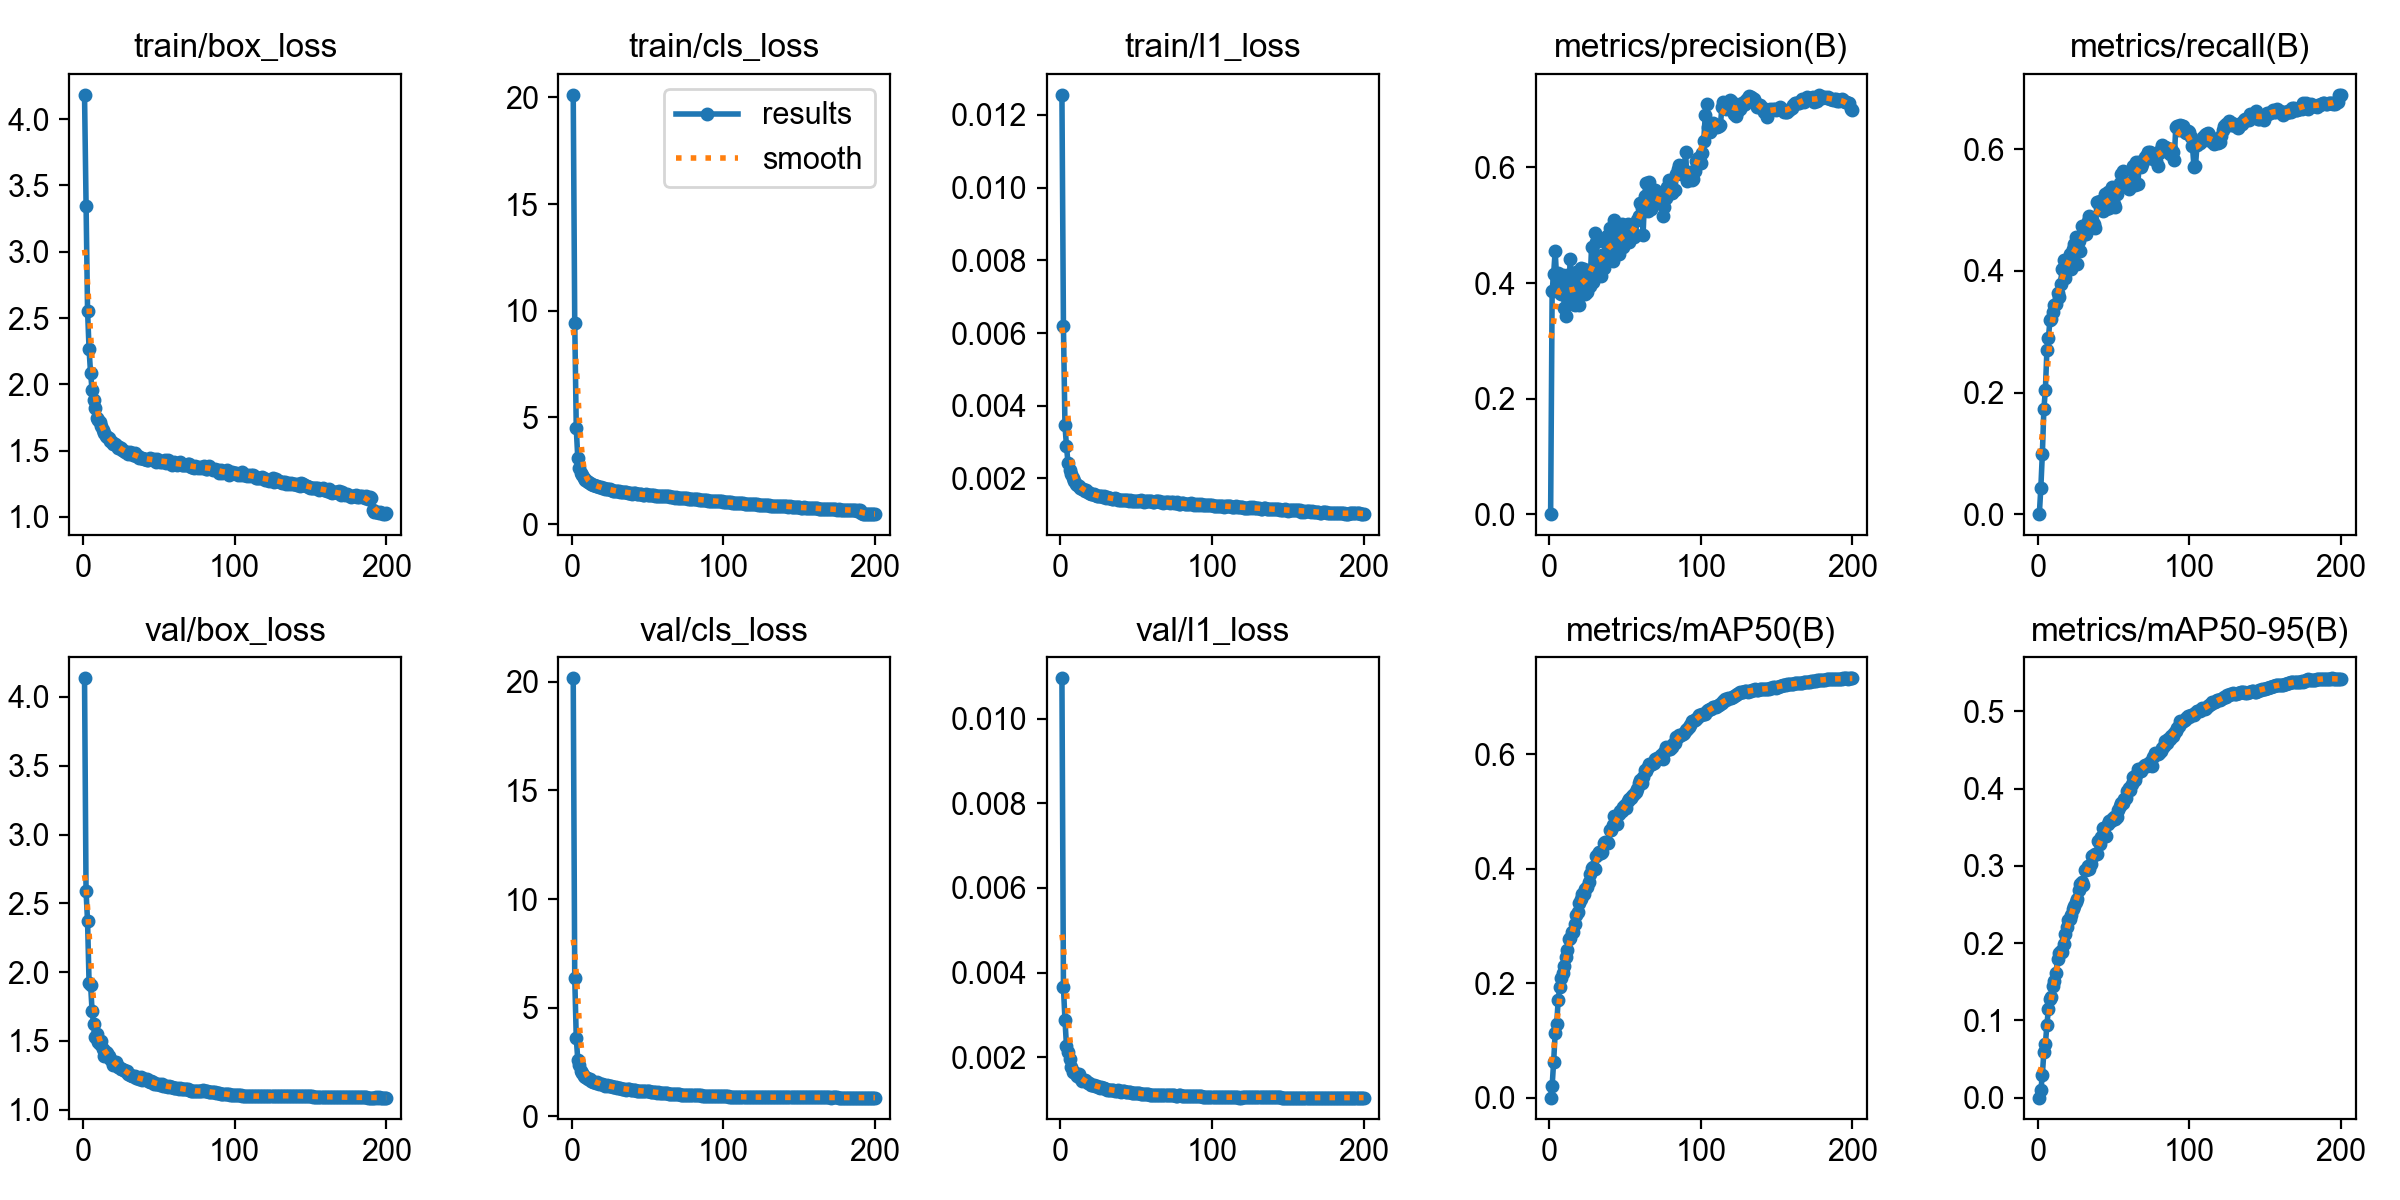

Source data for this figure (header and first rows):
epoch, time, train/box_loss, train/cls_loss, train/l1_loss, metrics/precision(B), metrics/recall(B), metrics/mAP50(B), metrics/mAP50-95(B), val/box_loss, val/cls_loss, val/l1_loss, lr/pg0, lr/pg1, lr/pg2, lr/pg3, lr/pg4, lr/pg5, lr/pg6, lr/pg7
1, 344.5, 4.183, 20.12, 0.01255, 0, 0, 0, 0, 4.135, 20.16, 0.01095, 0.00998, 0.003327, 0.00998, 0.003327, 0.00998, 0.003327, 0.00998, 0.003327
2, 700.7, 3.346, 9.426, 0.00618, 0.3869, 0.04351, 0.02056, 0.0094, 2.589, 6.366, 0.00365, 0.01988, 0.006627, 0.01988, 0.006627, 0.01988, 0.006627, 0.01988, 0.006627
3, 1054, 2.556, 4.515, 0.00346, 0.4161, 0.09967, 0.06299, 0.02926, 2.369, 3.614, 0.00289, 0.02968, 0.009894, 0.02968, 0.009894, 0.02968, 0.009894, 0.02968, 0.009894
4, 1406, 2.263, 3.095, 0.00289, 0.4554, 0.1725, 0.1134, 0.05958, 1.921, 2.603, 0.00227, 0.02955, 0.009851, 0.02955, 0.009851, 0.02955, 0.009851, 0.02955, 0.009851
5, 1745, 2.082, 2.641, 0.00243, 0.4057, 0.2047, 0.1291, 0.06946, 1.908, 2.354, 0.00212, 0.02941, 0.009802, 0.02941, 0.009802, 0.02941, 0.009802, 0.02941, 0.009802
6, 2092, 1.958, 2.413, 0.00224, 0.4166, 0.2698, 0.1708, 0.09396, 1.715, 2.107, 0.00195, 0.02926, 0.009753, 0.02926, 0.009753, 0.02926, 0.009753, 0.02926, 0.009753
7, 2431, 1.879, 2.284, 0.00213, 0.3823, 0.2899, 0.1932, 0.1149, 1.624, 1.971, 0.00178, 0.02911, 0.009703, 0.02911, 0.009703, 0.02911, 0.009703, 0.02911, 0.009703
8, 2765, 1.821, 2.172, 0.002, 0.3804, 0.3186, 0.2097, 0.1275, 1.532, 1.873, 0.00166, 0.02896, 0.009654, 0.02896, 0.009654, 0.02896, 0.009654, 0.02896, 0.009654
9, 3066, 1.749, 2.073, 0.00194, 0.4134, 0.3208, 0.2173, 0.1308, 1.549, 1.832, 0.00166, 0.02881, 0.009604, 0.02881, 0.009604, 0.02881, 0.009604, 0.02881, 0.009604
10, 3374, 1.731, 1.999, 0.00184, 0.3563, 0.3333, 0.2293, 0.1439, 1.494, 1.782, 0.00161, 0.02866, 0.009555, 0.02866, 0.009555, 0.02866, 0.009555, 0.02866, 0.009555
11, 3687, 1.713, 1.972, 0.00182, 0.3424, 0.3435, 0.245, 0.1512, 1.48, 1.73, 0.00155, 0.02851, 0.009505, 0.02851, 0.009505, 0.02851, 0.009505, 0.02851, 0.009505
12, 3992, 1.683, 1.926, 0.0018, 0.4139, 0.3449, 0.258, 0.161, 1.497, 1.697, 0.0016, 0.02837, 0.009456, 0.02837, 0.009456, 0.02837, 0.009456, 0.02837, 0.009456
13, 4295, 1.653, 1.873, 0.00173, 0.3804, 0.3643, 0.2763, 0.179, 1.439, 1.631, 0.00152, 0.02822, 0.009406, 0.02822, 0.009406, 0.02822, 0.009406, 0.02822, 0.009406
14, 4580, 1.634, 1.856, 0.00172, 0.4415, 0.3572, 0.2796, 0.1869, 1.391, 1.592, 0.00145, 0.02807, 0.009357, 0.02807, 0.009357, 0.02807, 0.009357, 0.02807, 0.009357
15, 4865, 1.613, 1.829, 0.00171, 0.3756, 0.378, 0.2896, 0.1897, 1.416, 1.582, 0.00146, 0.02792, 0.009307, 0.02792, 0.009307, 0.02792, 0.009307, 0.02792, 0.009307
16, 5148, 1.606, 1.79, 0.00165, 0.3637, 0.4034, 0.2894, 0.1888, 1.412, 1.547, 0.00146, 0.02777, 0.009258, 0.02777, 0.009258, 0.02777, 0.009258, 0.02777, 0.009258
17, 5429, 1.596, 1.783, 0.00167, 0.3624, 0.4188, 0.304, 0.199, 1.389, 1.587, 0.00144, 0.02762, 0.009208, 0.02762, 0.009208, 0.02762, 0.009208, 0.02762, 0.009208
18, 5711, 1.571, 1.743, 0.00163, 0.4188, 0.3882, 0.3186, 0.2116, 1.372, 1.494, 0.0014, 0.02748, 0.009158, 0.02748, 0.009158, 0.02748, 0.009158, 0.02748, 0.009158
19, 6013, 1.567, 1.727, 0.0016, 0.3925, 0.4109, 0.3251, 0.2205, 1.354, 1.502, 0.00139, 0.02733, 0.009109, 0.02733, 0.009109, 0.02733, 0.009109, 0.02733, 0.009109
20, 6281, 1.547, 1.689, 0.00157, 0.3616, 0.4177, 0.3403, 0.2295, 1.329, 1.484, 0.00135, 0.02718, 0.009059, 0.02718, 0.009059, 0.02718, 0.009059, 0.02718, 0.009059
21, 6520, 1.552, 1.675, 0.00156, 0.4265, 0.4287, 0.3463, 0.2306, 1.339, 1.458, 0.00135, 0.02703, 0.00901, 0.02703, 0.00901, 0.02703, 0.00901, 0.02703, 0.00901
22, 6741, 1.546, 1.663, 0.00156, 0.414, 0.4029, 0.3555, 0.2365, 1.344, 1.412, 0.00135, 0.02688, 0.00896, 0.02688, 0.00896, 0.02688, 0.00896, 0.02688, 0.00896
23, 6949, 1.519, 1.639, 0.00155, 0.424, 0.4364, 0.3562, 0.2439, 1.313, 1.422, 0.00132, 0.02673, 0.008911, 0.02673, 0.008911, 0.02673, 0.008911, 0.02673, 0.008911
24, 7155, 1.526, 1.639, 0.00152, 0.3814, 0.4439, 0.3651, 0.248, 1.308, 1.402, 0.00132, 0.02658, 0.008861, 0.02658, 0.008861, 0.02658, 0.008861, 0.02658, 0.008861
25, 7361, 1.518, 1.644, 0.00153, 0.3837, 0.4552, 0.3687, 0.2535, 1.297, 1.382, 0.0013, 0.02644, 0.008812, 0.02644, 0.008812, 0.02644, 0.008812, 0.02644, 0.008812
26, 7566, 1.505, 1.601, 0.00151, 0.4067, 0.4111, 0.3771, 0.2567, 1.297, 1.376, 0.00128, 0.02629, 0.008762, 0.02629, 0.008762, 0.02629, 0.008762, 0.02629, 0.008762
27, 7771, 1.495, 1.572, 0.00151, 0.3955, 0.4486, 0.3903, 0.2687, 1.292, 1.356, 0.00131, 0.02614, 0.008713, 0.02614, 0.008713, 0.02614, 0.008713, 0.02614, 0.008713
28, 7974, 1.489, 1.56, 0.00148, 0.4629, 0.4323, 0.4012, 0.2761, 1.28, 1.344, 0.00128, 0.02599, 0.008663, 0.02599, 0.008663, 0.02599, 0.008663, 0.02599, 0.008663
29, 8177, 1.488, 1.568, 0.00151, 0.4021, 0.4735, 0.4032, 0.2789, 1.28, 1.327, 0.00128, 0.02584, 0.008614, 0.02584, 0.008614, 0.02584, 0.008614, 0.02584, 0.008614
30, 8381, 1.471, 1.539, 0.00147, 0.4869, 0.4612, 0.3992, 0.2747, 1.259, 1.325, 0.00126, 0.02569, 0.008564, 0.02569, 0.008564, 0.02569, 0.008564, 0.02569, 0.008564
31, 8606, 1.491, 1.55, 0.00148, 0.4718, 0.4605, 0.4217, 0.2948, 1.252, 1.303, 0.00123, 0.02555, 0.008515, 0.02555, 0.008515, 0.02555, 0.008515, 0.02555, 0.008515
32, 8838, 1.48, 1.523, 0.00147, 0.4301, 0.4614, 0.426, 0.2941, 1.246, 1.292, 0.00123, 0.0254, 0.008466, 0.0254, 0.008466, 0.0254, 0.008466, 0.0254, 0.008466
33, 9066, 1.464, 1.513, 0.00146, 0.4181, 0.4828, 0.4285, 0.2992, 1.247, 1.274, 0.00123, 0.02525, 0.008416, 0.02525, 0.008416, 0.02525, 0.008416, 0.02525, 0.008416
34, 9281, 1.479, 1.495, 0.00143, 0.4125, 0.4909, 0.4267, 0.2959, 1.247, 1.273, 0.00124, 0.0251, 0.008367, 0.0251, 0.008367, 0.0251, 0.008367, 0.0251, 0.008367
35, 9491, 1.458, 1.507, 0.00144, 0.4487, 0.4743, 0.4285, 0.3019, 1.228, 1.27, 0.00122, 0.02495, 0.008317, 0.02495, 0.008317, 0.02495, 0.008317, 0.02495, 0.008317
36, 9700, 1.458, 1.496, 0.00145, 0.4256, 0.4841, 0.4454, 0.313, 1.229, 1.233, 0.00121, 0.0248, 0.008268, 0.0248, 0.008268, 0.0248, 0.008268, 0.0248, 0.008268
37, 9910, 1.444, 1.474, 0.00143, 0.4717, 0.4778, 0.4468, 0.3135, 1.223, 1.234, 0.00121, 0.02465, 0.008218, 0.02465, 0.008218, 0.02465, 0.008218, 0.02465, 0.008218
38, 10125, 1.448, 1.468, 0.00142, 0.4812, 0.4708, 0.4471, 0.3151, 1.236, 1.243, 0.00122, 0.02451, 0.008169, 0.02451, 0.008169, 0.02451, 0.008169, 0.02451, 0.008169
39, 10334, 1.445, 1.468, 0.00142, 0.4416, 0.5135, 0.445, 0.3153, 1.213, 1.228, 0.0012, 0.02436, 0.008119, 0.02436, 0.008119, 0.02436, 0.008119, 0.02436, 0.008119
40, 10544, 1.434, 1.434, 0.00141, 0.4951, 0.5111, 0.4672, 0.3326, 1.221, 1.2, 0.00119, 0.02421, 0.00807, 0.02421, 0.00807, 0.02421, 0.00807, 0.02421, 0.00807
41, 10767, 1.439, 1.452, 0.00142, 0.4535, 0.5158, 0.4668, 0.3277, 1.223, 1.206, 0.00121, 0.02406, 0.00802, 0.02406, 0.00802, 0.02406, 0.00802, 0.02406, 0.00802
42, 10987, 1.433, 1.438, 0.00142, 0.438, 0.503, 0.4764, 0.3367, 1.227, 1.218, 0.00121, 0.02391, 0.007971, 0.02391, 0.007971, 0.02391, 0.007971, 0.02391, 0.007971
43, 11203, 1.433, 1.407, 0.00141, 0.5088, 0.498, 0.4929, 0.3485, 1.213, 1.18, 0.00119, 0.02376, 0.007921, 0.02376, 0.007921, 0.02376, 0.007921, 0.02376, 0.007921
44, 11418, 1.443, 1.42, 0.00142, 0.4553, 0.5262, 0.4776, 0.3392, 1.204, 1.17, 0.00119, 0.02361, 0.007872, 0.02361, 0.007872, 0.02361, 0.007872, 0.02361, 0.007872
45, 11630, 1.437, 1.417, 0.00139, 0.4614, 0.5012, 0.4776, 0.339, 1.207, 1.183, 0.00118, 0.02347, 0.007822, 0.02347, 0.007822, 0.02347, 0.007822, 0.02347, 0.007822
46, 11844, 1.429, 1.406, 0.0014, 0.4503, 0.5301, 0.4955, 0.3546, 1.199, 1.163, 0.00118, 0.02332, 0.007772, 0.02332, 0.007772, 0.02332, 0.007772, 0.02332, 0.007772
47, 12059, 1.438, 1.374, 0.00139, 0.4965, 0.5037, 0.5001, 0.3578, 1.185, 1.15, 0.00117, 0.02317, 0.007723, 0.02317, 0.007723, 0.02317, 0.007723, 0.02317, 0.007723
48, 12274, 1.417, 1.386, 0.00138, 0.5029, 0.5204, 0.5003, 0.3574, 1.188, 1.153, 0.00115, 0.02302, 0.007673, 0.02302, 0.007673, 0.02302, 0.007673, 0.02302, 0.007673
49, 12484, 1.437, 1.391, 0.00138, 0.4622, 0.5381, 0.5074, 0.3605, 1.189, 1.15, 0.00117, 0.02287, 0.007624, 0.02287, 0.007624, 0.02287, 0.007624, 0.02287, 0.007624
50, 12697, 1.423, 1.356, 0.00139, 0.4876, 0.5099, 0.5108, 0.3633, 1.191, 1.148, 0.00116, 0.02272, 0.007574, 0.02272, 0.007574, 0.02272, 0.007574, 0.02272, 0.007574
51, 12915, 1.412, 1.369, 0.00138, 0.4855, 0.5051, 0.5062, 0.3599, 1.183, 1.143, 0.00116, 0.02258, 0.007525, 0.02258, 0.007525, 0.02258, 0.007525, 0.02258, 0.007525
52, 13126, 1.413, 1.369, 0.00139, 0.502, 0.5264, 0.5174, 0.3626, 1.191, 1.141, 0.00117, 0.02243, 0.007476, 0.02243, 0.007476, 0.02243, 0.007476, 0.02243, 0.007476
53, 13341, 1.423, 1.361, 0.0014, 0.4709, 0.5346, 0.5211, 0.3716, 1.172, 1.127, 0.00114, 0.02228, 0.007426, 0.02228, 0.007426, 0.02228, 0.007426, 0.02228, 0.007426
54, 13554, 1.431, 1.373, 0.00139, 0.486, 0.5447, 0.5237, 0.377, 1.17, 1.13, 0.00114, 0.02213, 0.007377, 0.02213, 0.007377, 0.02213, 0.007377, 0.02213, 0.007377
55, 13767, 1.407, 1.326, 0.00136, 0.4839, 0.5594, 0.5267, 0.381, 1.171, 1.108, 0.00114, 0.02198, 0.007327, 0.02198, 0.007327, 0.02198, 0.007327, 0.02198, 0.007327
56, 13981, 1.428, 1.34, 0.00138, 0.4801, 0.5647, 0.5307, 0.381, 1.167, 1.094, 0.00113, 0.02183, 0.007278, 0.02183, 0.007278, 0.02183, 0.007278, 0.02183, 0.007278
57, 14194, 1.415, 1.325, 0.00138, 0.4839, 0.5413, 0.5344, 0.3866, 1.171, 1.096, 0.00113, 0.02168, 0.007228, 0.02168, 0.007228, 0.02168, 0.007228, 0.02168, 0.007228
58, 14410, 1.41, 1.318, 0.00137, 0.509, 0.5417, 0.5386, 0.3876, 1.166, 1.087, 0.00113, 0.02154, 0.007178, 0.02154, 0.007178, 0.02154, 0.007178, 0.02154, 0.007178
59, 14625, 1.391, 1.313, 0.00137, 0.5162, 0.5452, 0.5488, 0.3963, 1.166, 1.084, 0.00112, 0.02139, 0.007129, 0.02139, 0.007129, 0.02139, 0.007129, 0.02139, 0.007129
60, 14839, 1.417, 1.307, 0.00139, 0.5376, 0.535, 0.5554, 0.4009, 1.162, 1.063, 0.00112, 0.02124, 0.007079, 0.02124, 0.007079, 0.02124, 0.007079, 0.02124, 0.007079
... 140 more rows
